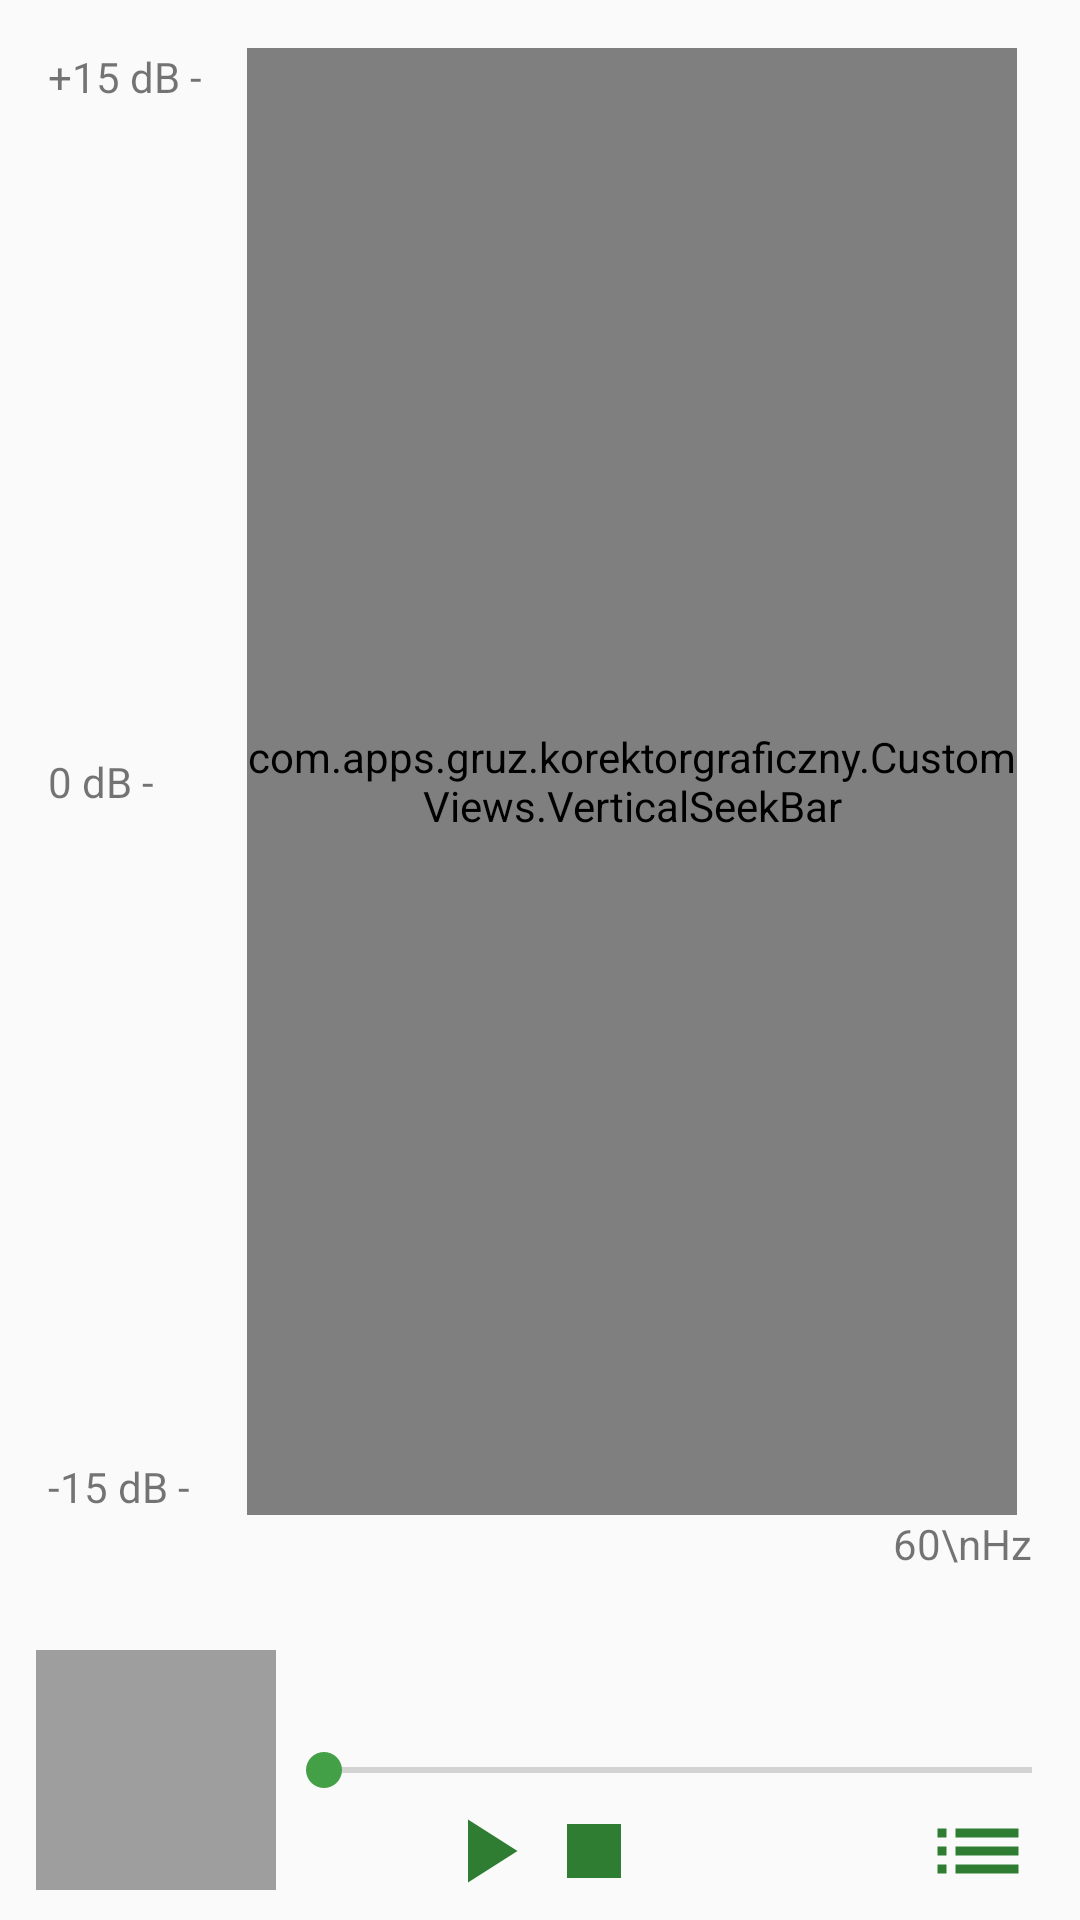

Here is an Android app screen rendered from its layout file. Give the layout XML and the strings, colors and styles it references.
<!-- AndroidManifest.xml: application theme AppTheme -->
<!-- res/layout/activity_main.xml -->
<?xml version="1.0" encoding="utf-8"?>
<RelativeLayout xmlns:android="http://schemas.android.com/apk/res/android"
    xmlns:tools="http://schemas.android.com/tools"
    android:id="@+id/activity_main"
    android:layout_width="match_parent"
    android:layout_height="match_parent"
    tools:context="com.apps.gruz.korektorgraficzny.UI.Main">

    <RelativeLayout
        android:id="@+id/player_layout"
        android:layout_width="match_parent"
        android:layout_height="100dp"
        android:layout_alignParentBottom="true">

        <ImageView
            android:src="@drawable/ic_album_white_36dp"
            android:background="#9e9e9e"
            android:id="@+id/album_picture"
            android:layout_width="80dp"
            android:layout_height="80dp"
            android:layout_centerVertical="true"
            android:layout_alignParentLeft="true"
            android:layout_alignParentStart="true"
            android:layout_marginLeft="12dp"
            android:layout_marginStart="12dp" />

        <SeekBar
            style="@style/StartTheme"
            android:layout_width="wrap_content"
            android:layout_height="wrap_content"
            android:id="@+id/music_SseekBar"
            android:layout_centerVertical="true"
            android:layout_alignParentRight="true"
            android:layout_alignParentEnd="true"
            android:layout_toRightOf="@+id/album_picture"
            android:layout_toEndOf="@+id/album_picture" />

        <LinearLayout
            android:layout_width="wrap_content"
            android:layout_height="wrap_content"
            android:orientation="horizontal"
            android:layout_below="@+id/music_SseekBar"
            android:layout_centerHorizontal="true">

            <ImageView
                android:id="@+id/music_play_button"
                android:layout_width="wrap_content"
                android:layout_height="wrap_content"
                android:src="@drawable/ic_play_arrow_green_800_36dp" />

            <ImageView
                android:id="@+id/music_stop_button"
                android:layout_width="wrap_content"
                android:layout_height="wrap_content"
                android:src="@drawable/ic_stop_green_800_36dp" />

        </LinearLayout>

        <ImageView
            android:id="@+id/music_list_button"
            android:layout_width="wrap_content"
            android:layout_height="wrap_content"
            android:src="@drawable/ic_list_green_800_36dp"
            android:layout_below="@+id/music_SseekBar"
            android:layout_marginRight="@dimen/activity_vertical_margin"
            android:layout_marginEnd="@dimen/activity_vertical_margin"
            android:layout_alignParentRight="true"
            android:layout_alignParentEnd="true" />

    </RelativeLayout>

    <LinearLayout
        android:layout_width="wrap_content"
        android:layout_height="match_parent"
        android:orientation="horizontal"
        android:padding="@dimen/activity_vertical_margin"
        android:layout_alignParentTop="true"
        android:layout_centerHorizontal="true"
        android:layout_above="@id/player_layout">


        <RelativeLayout
            android:layout_width="wrap_content"
            android:layout_height="match_parent">

            <LinearLayout
                android:id="@+id/scale"
                android:layout_width="wrap_content"
                android:layout_height="match_parent"
                android:orientation="horizontal"
                android:layout_above="@+id/seekbar_text_1">

                <RelativeLayout
                    android:layout_width="wrap_content"
                    android:layout_height="match_parent">

                    <TextView
                        android:layout_width="wrap_content"
                        android:layout_height="wrap_content"
                        android:text="+15 dB -"
                        android:layout_alignParentTop="true"/>

                    <TextView
                        android:layout_width="wrap_content"
                        android:layout_height="wrap_content"
                        android:text="-15 dB -"
                        android:layout_alignParentBottom="true"/>

                    <TextView
                        android:layout_width="wrap_content"
                        android:layout_height="wrap_content"
                        android:text="0 dB -"
                        android:layout_centerVertical="true"/>

                </RelativeLayout>

                <com.apps.gruz.korektorgraficzny.CustomViews.VerticalSeekBar
                    android:id="@+id/seekbar_1"
                    android:layout_marginLeft="15dp"
                    android:layout_marginRight="5dp"
                    android:layout_width="wrap_content"
                    android:layout_height="match_parent"
                    android:progress="50"
                    style="@style/StartTheme"
                    android:thumb="@drawable/ic_fiber_manual_record_indigo_500_24dp"
                    android:progressDrawable="@drawable/progress" />


            </LinearLayout>

            <TextView
                android:id="@+id/seekbar_text_1"
                android:layout_width="wrap_content"
                android:layout_height="wrap_content"
                android:layout_alignParentBottom="true"
                android:layout_alignRight="@id/scale"
                android:layout_alignEnd="@+id/scale"
                android:text="60\nHz"/>
        </RelativeLayout>


        <RelativeLayout
            android:layout_width="wrap_content"
            android:layout_height="match_parent"
            android:layout_marginLeft="20dp">

            <com.apps.gruz.korektorgraficzny.CustomViews.VerticalSeekBar
                android:id="@+id/seekbar_2"
                android:thumb="@drawable/ic_fiber_manual_record_indigo_500_24dp"
                android:layout_width="wrap_content"
                android:layout_height="match_parent"
                android:layout_above="@+id/seekbar_text_2"
                android:progressDrawable="@drawable/progress" />

            <TextView
                android:id="@+id/seekbar_text_2"
                android:layout_width="wrap_content"
                android:layout_height="wrap_content"
                android:layout_alignParentBottom="true"
                android:text="230\nHz"/>
        </RelativeLayout>

        <RelativeLayout
            android:layout_width="wrap_content"
            android:layout_height="match_parent"
            android:layout_marginLeft="20dp">

            <com.apps.gruz.korektorgraficzny.CustomViews.VerticalSeekBar
                android:id="@+id/seekbar_3"
                android:thumb="@drawable/ic_fiber_manual_record_indigo_500_24dp"
                android:layout_width="wrap_content"
                android:layout_height="match_parent"
                android:layout_above="@+id/seekbar_text_3"
                android:progressDrawable="@drawable/progress" />

            <TextView
                android:id="@+id/seekbar_text_3"
                android:layout_width="wrap_content"
                android:layout_height="wrap_content"
                android:layout_alignParentBottom="true"
                android:text="910\nHz"/>
        </RelativeLayout>


        <RelativeLayout
            android:layout_width="wrap_content"
            android:layout_height="match_parent"
            android:layout_marginLeft="20dp">

            <com.apps.gruz.korektorgraficzny.CustomViews.VerticalSeekBar
                android:id="@+id/seekbar_4"
                android:thumb="@drawable/ic_fiber_manual_record_indigo_500_24dp"
                android:layout_width="wrap_content"
                android:layout_height="match_parent"
                android:layout_above="@+id/seekbar_text_4"
                android:progressDrawable="@drawable/progress" />

            <TextView
                android:id="@+id/seekbar_text_4"
                android:layout_width="wrap_content"
                android:layout_height="wrap_content"
                android:layout_alignParentBottom="true"
                android:text="3.6\nkHz"/>
        </RelativeLayout>

        <RelativeLayout
            android:layout_width="wrap_content"
            android:layout_height="match_parent"
            android:layout_marginLeft="20dp">

            <com.apps.gruz.korektorgraficzny.CustomViews.VerticalSeekBar
                android:id="@+id/seekbar_5"
                android:thumb="@drawable/ic_fiber_manual_record_indigo_500_24dp"
                android:layout_width="wrap_content"
                android:layout_height="match_parent"
                android:layout_above="@+id/seekbar_text_5"
                android:progressDrawable="@drawable/progress" />

            <TextView
                android:id="@+id/seekbar_text_5"
                android:layout_width="wrap_content"
                android:layout_height="wrap_content"
                android:layout_alignParentBottom="true"
                android:text="140\nkHz"/>
        </RelativeLayout>
    </LinearLayout>
</RelativeLayout>
<!-- resources referenced by this layout -->
<resources>
  <dimen name="activity_vertical_margin">16dp</dimen>
  <!-- drawable ic_fiber_manual_record_indigo_500_24dp: png bitmap (drawable-hdpi, 325 bytes) -->
  <!-- drawable ic_list_green_800_36dp: png bitmap (drawable-hdpi, 173 bytes) -->
  <!-- drawable ic_play_arrow_green_800_36dp: png bitmap (drawable-hdpi, 296 bytes) -->
  <!-- drawable ic_stop_green_800_36dp: png bitmap (drawable-hdpi, 158 bytes) -->
  <!-- drawable progress (drawable) -->
  <?xml version="1.0" encoding="utf-8"?>
  <layer-list xmlns:android="http://schemas.android.com/apk/res/android">
      <item android:id="@+id/background"
          android:gravity="center_vertical|fill_horizontal">
          <shape android:shape="rectangle"
              android:tint="#97bdbdbd">
              <size android:height="2dp" />
              <solid android:color="#97bdbdbd" />
          </shape>
      </item>
      <item android:id="@+id/secondaryProgress"
          android:gravity="center_vertical|fill_horizontal">
          <scale android:scaleWidth="100%">
              <selector>
                  <item android:state_enabled="false"
                      android:drawable="@android:color/transparent" />
                  <item>
                      <shape android:shape="rectangle"
                          android:tint="#97bdbdbd">
                          <size android:height="2dp" />
                          <solid android:color="#97bdbdbd" />
                      </shape>
                  </item>
              </selector>
          </scale>
      </item>
      <item android:id="@+id/progress"
          android:gravity="center_vertical|fill_horizontal">
          <scale android:scaleWidth="100%">
              <selector>
                  <item android:state_enabled="false"
                      android:drawable="@android:color/transparent" />
                  <item>
                      <shape android:shape="rectangle"
                          android:tint="@color/colorPrimary">
                          <size android:height="2dp" />
                          <solid android:color="@color/colorPrimary" />
                      </shape>
                  </item>
              </selector>
          </scale>
      </item>
  </layer-list>
  <style name="StartTheme" parent="Theme.AppCompat.Light.NoActionBar">
          
          <item name="colorPrimary">@color/colorPrimary</item>
          <item name="colorPrimaryDark">@color/colorPrimaryDark</item>
          <item name="colorAccent">@color/colorPrimary</item>
      </style>
  <style name="AppTheme" parent="Theme.AppCompat.Light.DarkActionBar">
          
          <item name="colorPrimary">@color/colorPrimary</item>
          <item name="colorPrimaryDark">@color/colorPrimaryDark</item>
          <item name="colorAccent">@color/loading_button_color</item>
      </style>
  <color name="colorPrimary">#3f51b5</color>
  <color name="colorPrimaryDark">#303F9F</color>
  <color name="loading_button_color">#43a047</color>
</resources>
